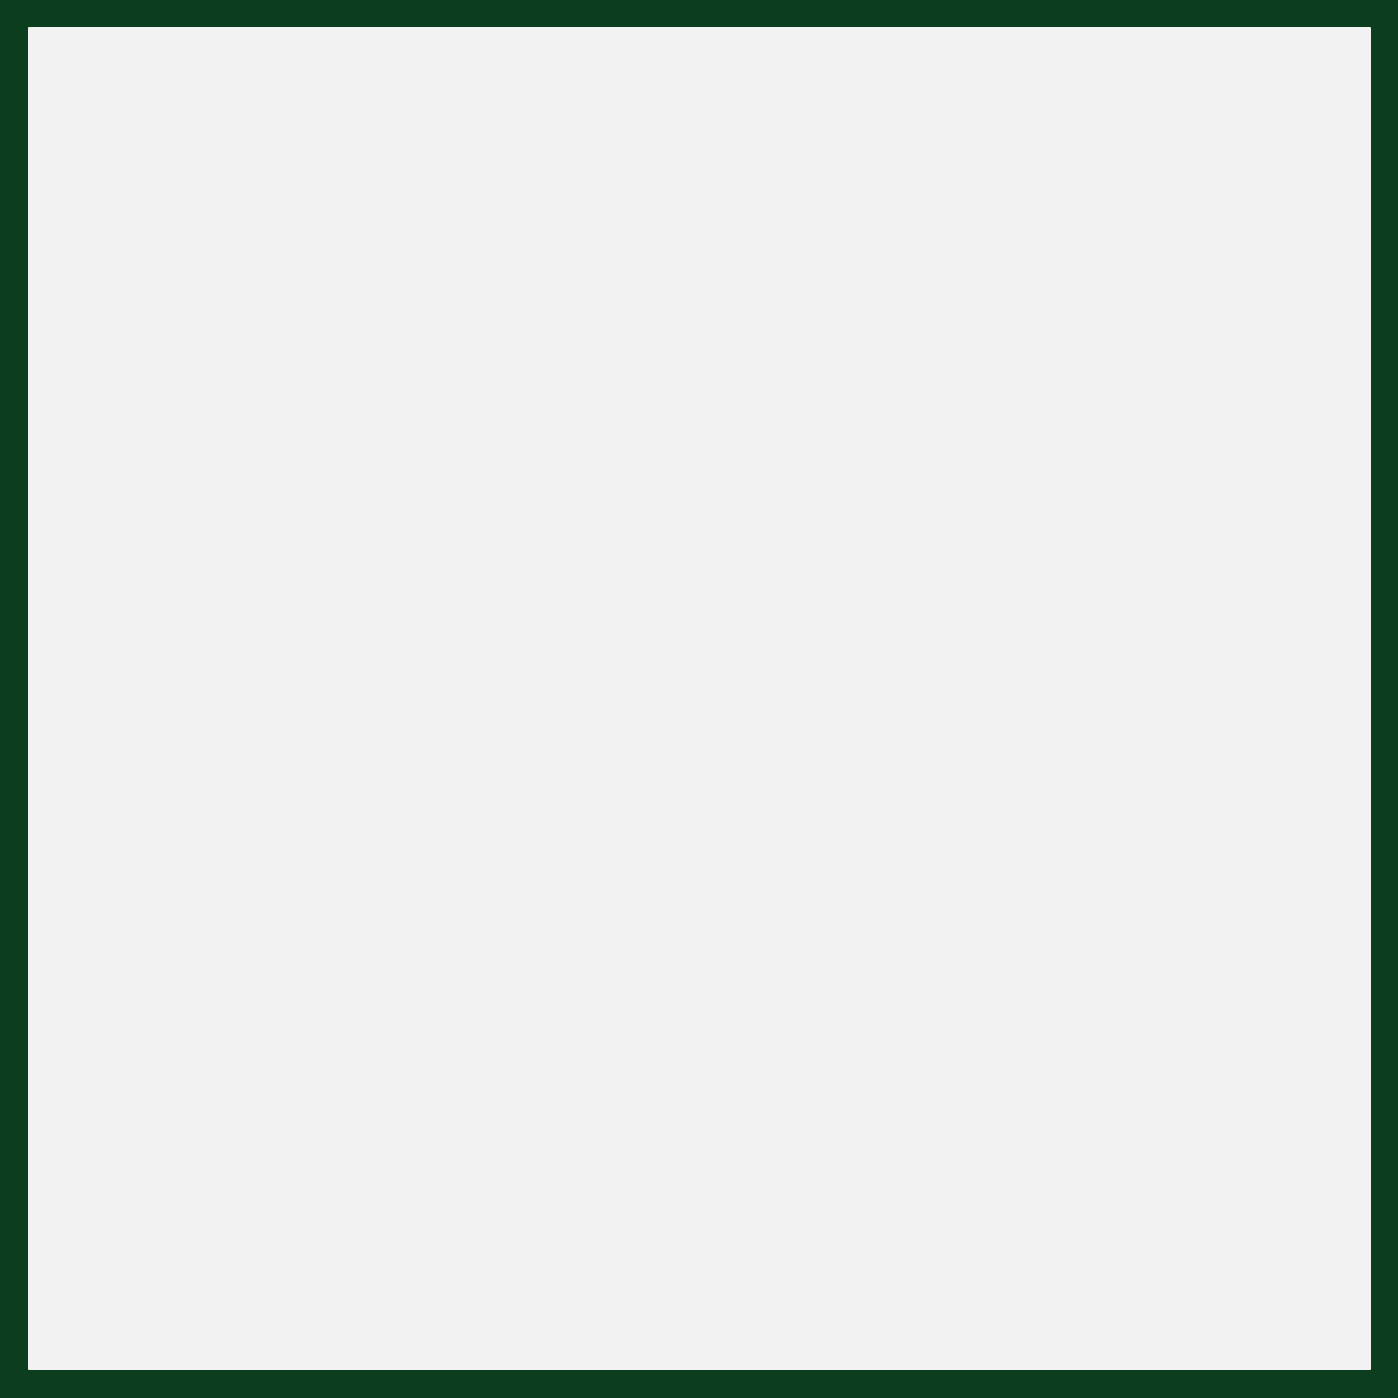
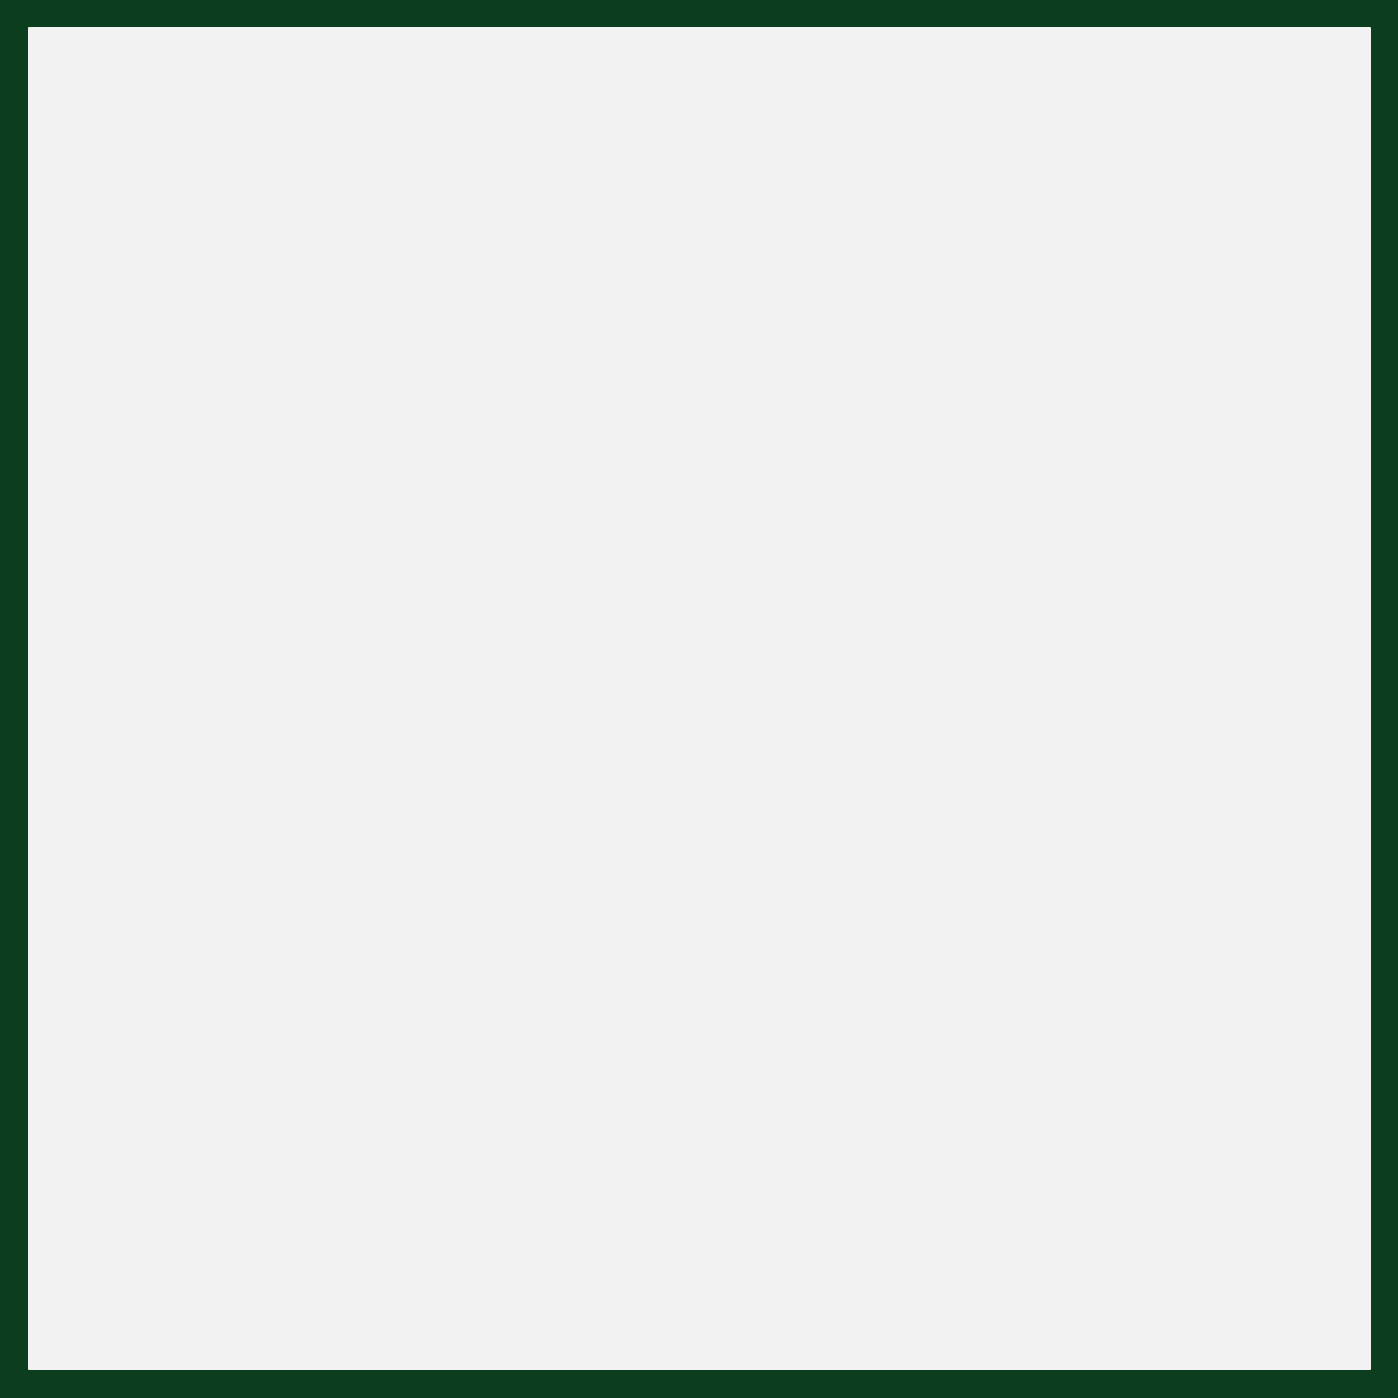
Circuit board: 9 layer files. Board 89.7 x 89.7 mm.
- bottom_copper: terrarium-B_Cu.gbr (113397 bytes)
- bottom_mask: terrarium-B_Mask.gbr (3204 bytes)
- paste: terrarium-B_Paste.gbr (825 bytes)
- bottom_silk: terrarium-B_SilkS.gbr (826 bytes)
- outline: terrarium-Edge_Cuts.gbr (798 bytes)
- top_copper: terrarium-F_Cu.gbr (11159 bytes)
- top_mask: terrarium-F_Mask.gbr (3204 bytes)
- paste: terrarium-F_Paste.gbr (825 bytes)
- top_silk: terrarium-F_SilkS.gbr (114470 bytes)

=== bottom_copper: terrarium-B_Cu.gbr (113397 bytes, source omitted) ===
=== bottom_mask: terrarium-B_Mask.gbr ===
%TF.GenerationSoftware,KiCad,Pcbnew,5.1.10-88a1d61d58~90~ubuntu21.04.1*%
%TF.CreationDate,2021-11-07T21:43:53+01:00*%
%TF.ProjectId,terrarium,74657272-6172-4697-956d-2e6b69636164,rev?*%
%TF.SameCoordinates,Original*%
%TF.FileFunction,Soldermask,Bot*%
%TF.FilePolarity,Negative*%
%FSLAX46Y46*%
G04 Gerber Fmt 4.6, Leading zero omitted, Abs format (unit mm)*
G04 Created by KiCad (PCBNEW 5.1.10-88a1d61d58~90~ubuntu21.04.1) date 2021-11-07 21:43:53*
%MOMM*%
%LPD*%
G01*
G04 APERTURE LIST*
%ADD10O,1.700000X1.700000*%
%ADD11R,1.700000X1.700000*%
%ADD12C,0.254000*%
%ADD13C,0.100000*%
G04 APERTURE END LIST*
D10*
%TO.C,i2c4*%
X58420000Y-61976000D03*
X60960000Y-61976000D03*
X63500000Y-61976000D03*
D11*
X66040000Y-61976000D03*
%TD*%
D10*
%TO.C,rxtx1*%
X63500000Y-40640000D03*
D11*
X66040000Y-40640000D03*
%TD*%
D10*
%TO.C,i2c3*%
X58420000Y-57150000D03*
X60960000Y-57150000D03*
X63500000Y-57150000D03*
D11*
X66040000Y-57150000D03*
%TD*%
D10*
%TO.C,ExternalPower1*%
X48260000Y-57150000D03*
X48260000Y-59690000D03*
D11*
X48260000Y-62230000D03*
%TD*%
D10*
%TO.C,temp4*%
X71882000Y-34290000D03*
X74422000Y-34290000D03*
D11*
X76962000Y-34290000D03*
%TD*%
D10*
%TO.C,temp3*%
X85852000Y-34290000D03*
X88392000Y-34290000D03*
D11*
X90932000Y-34290000D03*
%TD*%
D10*
%TO.C,temp2*%
X99822000Y-34290000D03*
X102362000Y-34290000D03*
D11*
X104902000Y-34290000D03*
%TD*%
D10*
%TO.C,temp1*%
X112522000Y-34290000D03*
X115062000Y-34290000D03*
D11*
X117602000Y-34290000D03*
%TD*%
D10*
%TO.C,relay2*%
X84582000Y-83820000D03*
X82042000Y-83820000D03*
D11*
X79502000Y-83820000D03*
%TD*%
D10*
%TO.C,relay1*%
X111760000Y-83820000D03*
X109220000Y-83820000D03*
D11*
X106680000Y-83820000D03*
%TD*%
D10*
%TO.C,i2c2*%
X58420000Y-49530000D03*
X60960000Y-49530000D03*
X63500000Y-49530000D03*
D11*
X66040000Y-49530000D03*
%TD*%
D10*
%TO.C,i2c1*%
X58420000Y-74930000D03*
X60960000Y-74930000D03*
X63500000Y-74930000D03*
D11*
X66040000Y-74930000D03*
%TD*%
D10*
%TO.C,esp32-right1*%
X81280000Y-74930000D03*
X83820000Y-74930000D03*
X86360000Y-74930000D03*
X88900000Y-74930000D03*
X91440000Y-74930000D03*
X93980000Y-74930000D03*
X96520000Y-74930000D03*
X99060000Y-74930000D03*
X101600000Y-74930000D03*
X104140000Y-74930000D03*
X106680000Y-74930000D03*
X109220000Y-74930000D03*
X111760000Y-74930000D03*
X114300000Y-74930000D03*
X116840000Y-74930000D03*
X119380000Y-74930000D03*
X121920000Y-74930000D03*
X124460000Y-74930000D03*
D11*
X127000000Y-74930000D03*
%TD*%
D10*
%TO.C,esp32-left1*%
X81280000Y-49530000D03*
X83820000Y-49530000D03*
X86360000Y-49530000D03*
X88900000Y-49530000D03*
X91440000Y-49530000D03*
X93980000Y-49530000D03*
X96520000Y-49530000D03*
X99060000Y-49530000D03*
X101600000Y-49530000D03*
X104140000Y-49530000D03*
X106680000Y-49530000D03*
X109220000Y-49530000D03*
X111760000Y-49530000D03*
X114300000Y-49530000D03*
X116840000Y-49530000D03*
X119380000Y-49530000D03*
X121920000Y-49530000D03*
X124460000Y-49530000D03*
D11*
X127000000Y-49530000D03*
%TD*%
D12*
X130873000Y-112873000D02*
X41127000Y-112873000D01*
X41127000Y-23127000D01*
X130873000Y-23127000D01*
X130873000Y-112873000D01*
D13*
G36*
X130873000Y-112873000D02*
G01*
X41127000Y-112873000D01*
X41127000Y-23127000D01*
X130873000Y-23127000D01*
X130873000Y-112873000D01*
G37*
M02*

=== paste: terrarium-B_Paste.gbr ===
%TF.GenerationSoftware,KiCad,Pcbnew,5.1.10-88a1d61d58~90~ubuntu21.04.1*%
%TF.CreationDate,2021-11-07T21:43:53+01:00*%
%TF.ProjectId,terrarium,74657272-6172-4697-956d-2e6b69636164,rev?*%
%TF.SameCoordinates,Original*%
%TF.FileFunction,Paste,Bot*%
%TF.FilePolarity,Positive*%
%FSLAX46Y46*%
G04 Gerber Fmt 4.6, Leading zero omitted, Abs format (unit mm)*
G04 Created by KiCad (PCBNEW 5.1.10-88a1d61d58~90~ubuntu21.04.1) date 2021-11-07 21:43:53*
%MOMM*%
%LPD*%
G01*
G04 APERTURE LIST*
%ADD10C,0.254000*%
%ADD11C,0.100000*%
G04 APERTURE END LIST*
D10*
X130873000Y-112873000D02*
X41127000Y-112873000D01*
X41127000Y-23127000D01*
X130873000Y-23127000D01*
X130873000Y-112873000D01*
D11*
G36*
X130873000Y-112873000D02*
G01*
X41127000Y-112873000D01*
X41127000Y-23127000D01*
X130873000Y-23127000D01*
X130873000Y-112873000D01*
G37*
M02*

=== bottom_silk: terrarium-B_SilkS.gbr ===
%TF.GenerationSoftware,KiCad,Pcbnew,5.1.10-88a1d61d58~90~ubuntu21.04.1*%
%TF.CreationDate,2021-11-07T21:43:53+01:00*%
%TF.ProjectId,terrarium,74657272-6172-4697-956d-2e6b69636164,rev?*%
%TF.SameCoordinates,Original*%
%TF.FileFunction,Legend,Bot*%
%TF.FilePolarity,Positive*%
%FSLAX46Y46*%
G04 Gerber Fmt 4.6, Leading zero omitted, Abs format (unit mm)*
G04 Created by KiCad (PCBNEW 5.1.10-88a1d61d58~90~ubuntu21.04.1) date 2021-11-07 21:43:53*
%MOMM*%
%LPD*%
G01*
G04 APERTURE LIST*
%ADD10C,0.254000*%
%ADD11C,0.100000*%
G04 APERTURE END LIST*
D10*
X130873000Y-112873000D02*
X41127000Y-112873000D01*
X41127000Y-23127000D01*
X130873000Y-23127000D01*
X130873000Y-112873000D01*
D11*
G36*
X130873000Y-112873000D02*
G01*
X41127000Y-112873000D01*
X41127000Y-23127000D01*
X130873000Y-23127000D01*
X130873000Y-112873000D01*
G37*
M02*

=== outline: terrarium-Edge_Cuts.gbr ===
%TF.GenerationSoftware,KiCad,Pcbnew,5.1.10-88a1d61d58~90~ubuntu21.04.1*%
%TF.CreationDate,2021-11-07T21:43:53+01:00*%
%TF.ProjectId,terrarium,74657272-6172-4697-956d-2e6b69636164,rev?*%
%TF.SameCoordinates,Original*%
%TF.FileFunction,Profile,NP*%
%FSLAX46Y46*%
G04 Gerber Fmt 4.6, Leading zero omitted, Abs format (unit mm)*
G04 Created by KiCad (PCBNEW 5.1.10-88a1d61d58~90~ubuntu21.04.1) date 2021-11-07 21:43:53*
%MOMM*%
%LPD*%
G01*
G04 APERTURE LIST*
%ADD10C,0.254000*%
%ADD11C,0.100000*%
G04 APERTURE END LIST*
D10*
X130873000Y-112873000D02*
X41127000Y-112873000D01*
X41127000Y-23127000D01*
X130873000Y-23127000D01*
X130873000Y-112873000D01*
D11*
G36*
X130873000Y-112873000D02*
G01*
X41127000Y-112873000D01*
X41127000Y-23127000D01*
X130873000Y-23127000D01*
X130873000Y-112873000D01*
G37*
M02*

=== top_copper: terrarium-F_Cu.gbr (11159 bytes, source omitted) ===
=== top_mask: terrarium-F_Mask.gbr ===
%TF.GenerationSoftware,KiCad,Pcbnew,5.1.10-88a1d61d58~90~ubuntu21.04.1*%
%TF.CreationDate,2021-11-07T21:43:53+01:00*%
%TF.ProjectId,terrarium,74657272-6172-4697-956d-2e6b69636164,rev?*%
%TF.SameCoordinates,Original*%
%TF.FileFunction,Soldermask,Top*%
%TF.FilePolarity,Negative*%
%FSLAX46Y46*%
G04 Gerber Fmt 4.6, Leading zero omitted, Abs format (unit mm)*
G04 Created by KiCad (PCBNEW 5.1.10-88a1d61d58~90~ubuntu21.04.1) date 2021-11-07 21:43:53*
%MOMM*%
%LPD*%
G01*
G04 APERTURE LIST*
%ADD10O,1.700000X1.700000*%
%ADD11R,1.700000X1.700000*%
%ADD12C,0.254000*%
%ADD13C,0.100000*%
G04 APERTURE END LIST*
D10*
%TO.C,i2c4*%
X58420000Y-61976000D03*
X60960000Y-61976000D03*
X63500000Y-61976000D03*
D11*
X66040000Y-61976000D03*
%TD*%
D10*
%TO.C,rxtx1*%
X63500000Y-40640000D03*
D11*
X66040000Y-40640000D03*
%TD*%
D10*
%TO.C,i2c3*%
X58420000Y-57150000D03*
X60960000Y-57150000D03*
X63500000Y-57150000D03*
D11*
X66040000Y-57150000D03*
%TD*%
D10*
%TO.C,ExternalPower1*%
X48260000Y-57150000D03*
X48260000Y-59690000D03*
D11*
X48260000Y-62230000D03*
%TD*%
D10*
%TO.C,temp4*%
X71882000Y-34290000D03*
X74422000Y-34290000D03*
D11*
X76962000Y-34290000D03*
%TD*%
D10*
%TO.C,temp3*%
X85852000Y-34290000D03*
X88392000Y-34290000D03*
D11*
X90932000Y-34290000D03*
%TD*%
D10*
%TO.C,temp2*%
X99822000Y-34290000D03*
X102362000Y-34290000D03*
D11*
X104902000Y-34290000D03*
%TD*%
D10*
%TO.C,temp1*%
X112522000Y-34290000D03*
X115062000Y-34290000D03*
D11*
X117602000Y-34290000D03*
%TD*%
D10*
%TO.C,relay2*%
X84582000Y-83820000D03*
X82042000Y-83820000D03*
D11*
X79502000Y-83820000D03*
%TD*%
D10*
%TO.C,relay1*%
X111760000Y-83820000D03*
X109220000Y-83820000D03*
D11*
X106680000Y-83820000D03*
%TD*%
D10*
%TO.C,i2c2*%
X58420000Y-49530000D03*
X60960000Y-49530000D03*
X63500000Y-49530000D03*
D11*
X66040000Y-49530000D03*
%TD*%
D10*
%TO.C,i2c1*%
X58420000Y-74930000D03*
X60960000Y-74930000D03*
X63500000Y-74930000D03*
D11*
X66040000Y-74930000D03*
%TD*%
D10*
%TO.C,esp32-right1*%
X81280000Y-74930000D03*
X83820000Y-74930000D03*
X86360000Y-74930000D03*
X88900000Y-74930000D03*
X91440000Y-74930000D03*
X93980000Y-74930000D03*
X96520000Y-74930000D03*
X99060000Y-74930000D03*
X101600000Y-74930000D03*
X104140000Y-74930000D03*
X106680000Y-74930000D03*
X109220000Y-74930000D03*
X111760000Y-74930000D03*
X114300000Y-74930000D03*
X116840000Y-74930000D03*
X119380000Y-74930000D03*
X121920000Y-74930000D03*
X124460000Y-74930000D03*
D11*
X127000000Y-74930000D03*
%TD*%
D10*
%TO.C,esp32-left1*%
X81280000Y-49530000D03*
X83820000Y-49530000D03*
X86360000Y-49530000D03*
X88900000Y-49530000D03*
X91440000Y-49530000D03*
X93980000Y-49530000D03*
X96520000Y-49530000D03*
X99060000Y-49530000D03*
X101600000Y-49530000D03*
X104140000Y-49530000D03*
X106680000Y-49530000D03*
X109220000Y-49530000D03*
X111760000Y-49530000D03*
X114300000Y-49530000D03*
X116840000Y-49530000D03*
X119380000Y-49530000D03*
X121920000Y-49530000D03*
X124460000Y-49530000D03*
D11*
X127000000Y-49530000D03*
%TD*%
D12*
X130873000Y-112873000D02*
X41127000Y-112873000D01*
X41127000Y-23127000D01*
X130873000Y-23127000D01*
X130873000Y-112873000D01*
D13*
G36*
X130873000Y-112873000D02*
G01*
X41127000Y-112873000D01*
X41127000Y-23127000D01*
X130873000Y-23127000D01*
X130873000Y-112873000D01*
G37*
M02*

=== paste: terrarium-F_Paste.gbr ===
%TF.GenerationSoftware,KiCad,Pcbnew,5.1.10-88a1d61d58~90~ubuntu21.04.1*%
%TF.CreationDate,2021-11-07T21:43:53+01:00*%
%TF.ProjectId,terrarium,74657272-6172-4697-956d-2e6b69636164,rev?*%
%TF.SameCoordinates,Original*%
%TF.FileFunction,Paste,Top*%
%TF.FilePolarity,Positive*%
%FSLAX46Y46*%
G04 Gerber Fmt 4.6, Leading zero omitted, Abs format (unit mm)*
G04 Created by KiCad (PCBNEW 5.1.10-88a1d61d58~90~ubuntu21.04.1) date 2021-11-07 21:43:53*
%MOMM*%
%LPD*%
G01*
G04 APERTURE LIST*
%ADD10C,0.254000*%
%ADD11C,0.100000*%
G04 APERTURE END LIST*
D10*
X130873000Y-112873000D02*
X41127000Y-112873000D01*
X41127000Y-23127000D01*
X130873000Y-23127000D01*
X130873000Y-112873000D01*
D11*
G36*
X130873000Y-112873000D02*
G01*
X41127000Y-112873000D01*
X41127000Y-23127000D01*
X130873000Y-23127000D01*
X130873000Y-112873000D01*
G37*
M02*

=== top_silk: terrarium-F_SilkS.gbr (114470 bytes, source omitted) ===
